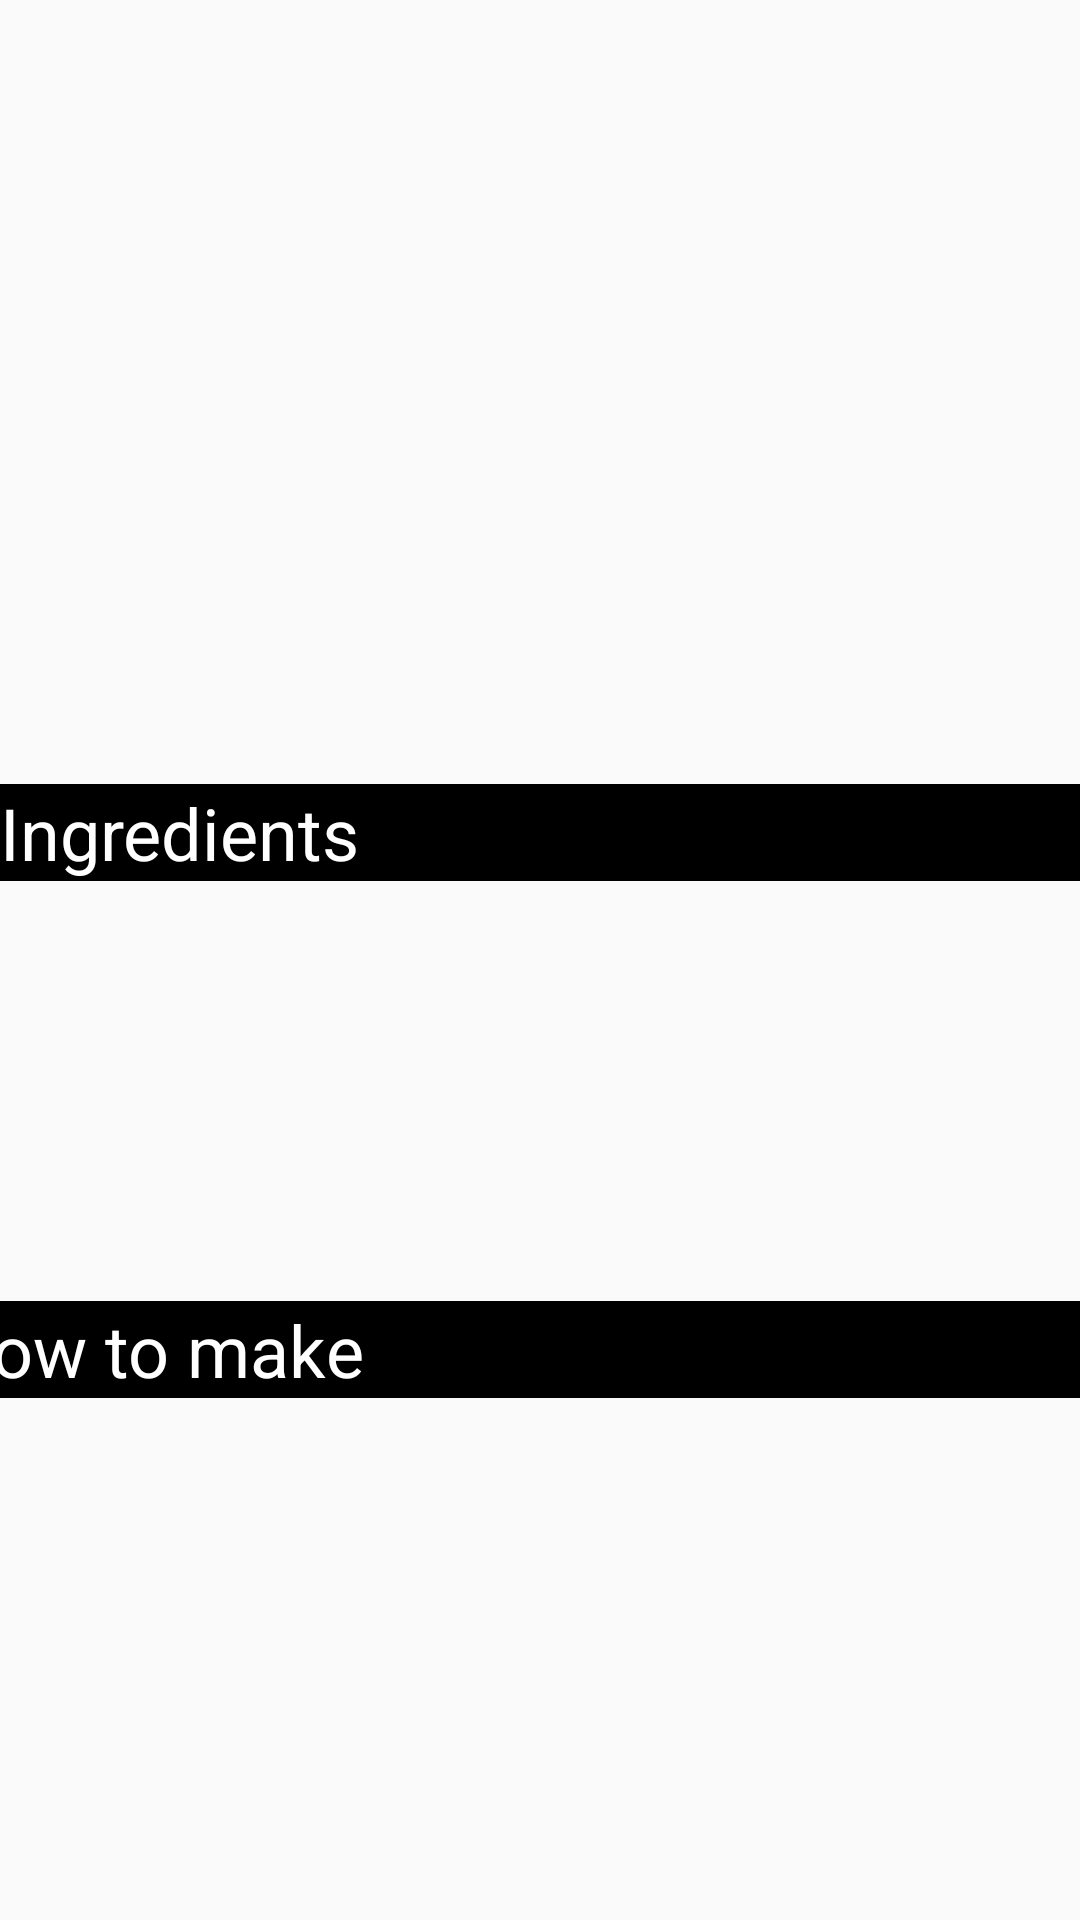

Produce the Android XML layout that renders to this screen, including the resource entries it uses.
<!-- AndroidManifest.xml: application theme AppTheme -->
<!-- res/layout/activity_recipe_ingredients.xml -->
<?xml version="1.0" encoding="utf-8"?>
<android.support.constraint.ConstraintLayout xmlns:android="http://schemas.android.com/apk/res/android"
    xmlns:app="http://schemas.android.com/apk/res-auto"
    xmlns:tools="http://schemas.android.com/tools"
    android:layout_width="match_parent"
    android:layout_height="match_parent"
    tools:context=".RecipeIngredientsActivity">

    <ImageView
        android:id="@+id/image_activity2"
        android:layout_width="205dp"
        android:layout_height="197dp"
        android:layout_marginEnd="93dp"
        app:layout_constraintEnd_toEndOf="parent"
        app:layout_constraintTop_toTopOf="parent"
        android:contentDescription="TODO" />

    <android.support.constraint.Guideline
        android:id="@+id/guideline"
        android:layout_width="wrap_content"
        android:layout_height="wrap_content"
        android:orientation="vertical"
        app:layout_constraintGuide_begin="-20dp" />

    <TextView
        android:id="@+id/text1_activity2"
        android:layout_width="180dp"
        android:layout_height="wrap_content"
        android:layout_marginTop="3dp"
        android:layout_marginEnd="98dp"
        android:textSize="30sp"
        app:layout_constraintEnd_toEndOf="parent"
        app:layout_constraintTop_toBottomOf="@+id/image_activity2" />

    <TextView
        android:id="@+id/textView8"
        android:layout_width="match_parent"
        android:layout_height="wrap_content"
        android:layout_marginTop="21dp"
        android:background="@android:color/black"
        android:text="Ingredients"
        android:textColor="@android:color/white"
        android:textSize="24sp"
        app:layout_constraintEnd_toEndOf="parent"
        app:layout_constraintTop_toBottomOf="@+id/text1_activity2" />


    <ScrollView
        android:layout_width="match_parent"
        android:layout_height="137dp"
        app:layout_constraintEnd_toEndOf="parent"
        app:layout_constraintStart_toStartOf="parent"
        app:layout_constraintTop_toBottomOf="@+id/textView8">

        <android.support.constraint.ConstraintLayout
            android:layout_width="match_parent"
            android:layout_height="wrap_content"
            android:layout_marginTop="0dp">

            <TextView
                android:id="@+id/text2_activity2"
                android:layout_width="384dp"
                android:layout_height="wrap_content"
                android:textSize="14sp"
                app:layout_constraintEnd_toEndOf="parent" />
        </android.support.constraint.ConstraintLayout>
    </ScrollView>


    <TextView
        android:id="@+id/titel_howtomake"
        android:layout_width="400dp"
        android:layout_height="0dp"
        android:layout_marginTop="140dp"
        android:background="@android:color/black"
        android:text="How to make"
        android:textColor="@android:color/white"
        android:textSize="24sp"
        app:layout_constraintEnd_toEndOf="parent"
        app:layout_constraintStart_toStartOf="parent"
        app:layout_constraintTop_toBottomOf="@+id/textView8" />

    <ScrollView
        android:layout_width="match_parent"
        android:layout_height="145dp"
        android:layout_marginTop="188dp"
        app:layout_constraintEnd_toEndOf="parent"
        app:layout_constraintStart_toStartOf="parent"
        app:layout_constraintTop_toBottomOf="@+id/textView8">

        <android.support.constraint.ConstraintLayout
            android:layout_width="match_parent"
            android:layout_height="wrap_content">

            <TextView
                android:id="@+id/text2_activity3"
                android:layout_width="400dp"
                android:layout_height="wrap_content"
                android:textSize="14sp"
                app:layout_constraintEnd_toEndOf="parent"
                app:layout_constraintStart_toStartOf="parent" />
        </android.support.constraint.ConstraintLayout>
    </ScrollView>
</android.support.constraint.ConstraintLayout>
<!-- resources referenced by this layout -->
<resources>
  <style name="AppTheme" parent="Base.Theme.AppCompat.Light.DarkActionBar">
      </style>
</resources>
